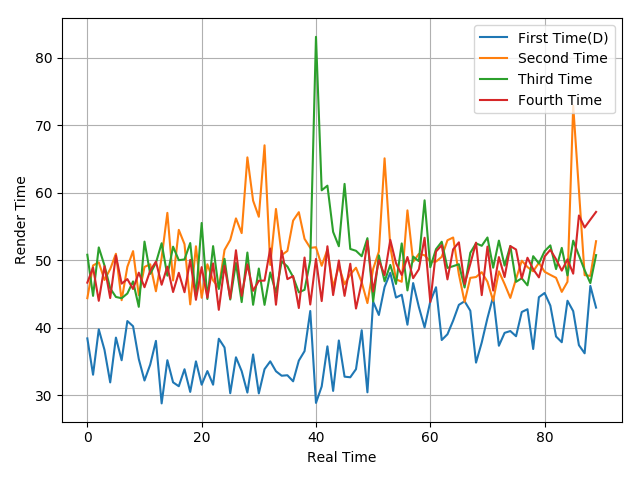

The table this chart was drawn from, first rows:
38.44, 33.06, 39.78, 36.74, 31.92, 38.56, 35.2, 41.01, 40.24, 35.38, 32.2, 34.56, 38.07, 28.81, 35.21, 31.93, 31.35, 33.87, 30.51, 35.04, 31.58, 33.6, 31.58, 38.39
44.4, 49.25, 49.71, 47.1, 48.71, 50.98, 44.1, 49.04, 51.37, 44.85, 49.03, 49.42, 45.42, 50.39, 57.04, 47.02, 54.52, 52.4, 43.48, 52.09, 44.46, 49.42, 47.03, 45.95
50.83, 44.74, 51.92, 49.24, 45.86, 44.58, 44.39, 45.09, 46.88, 43.12, 52.78, 48, 49.64, 52.54, 47.73, 52.03, 50.03, 50.14, 52.57, 44.62, 55.54, 44.28, 52.11, 45.77
46.7, 48.93, 44.01, 49.14, 44.42, 50.72, 46.55, 47.23, 45.76, 48.18, 46.02, 48.48, 49.82, 46.39, 49.07, 45.31, 48.16, 45.28, 50.07, 44.16, 49, 44.46, 49.55, 42.67
